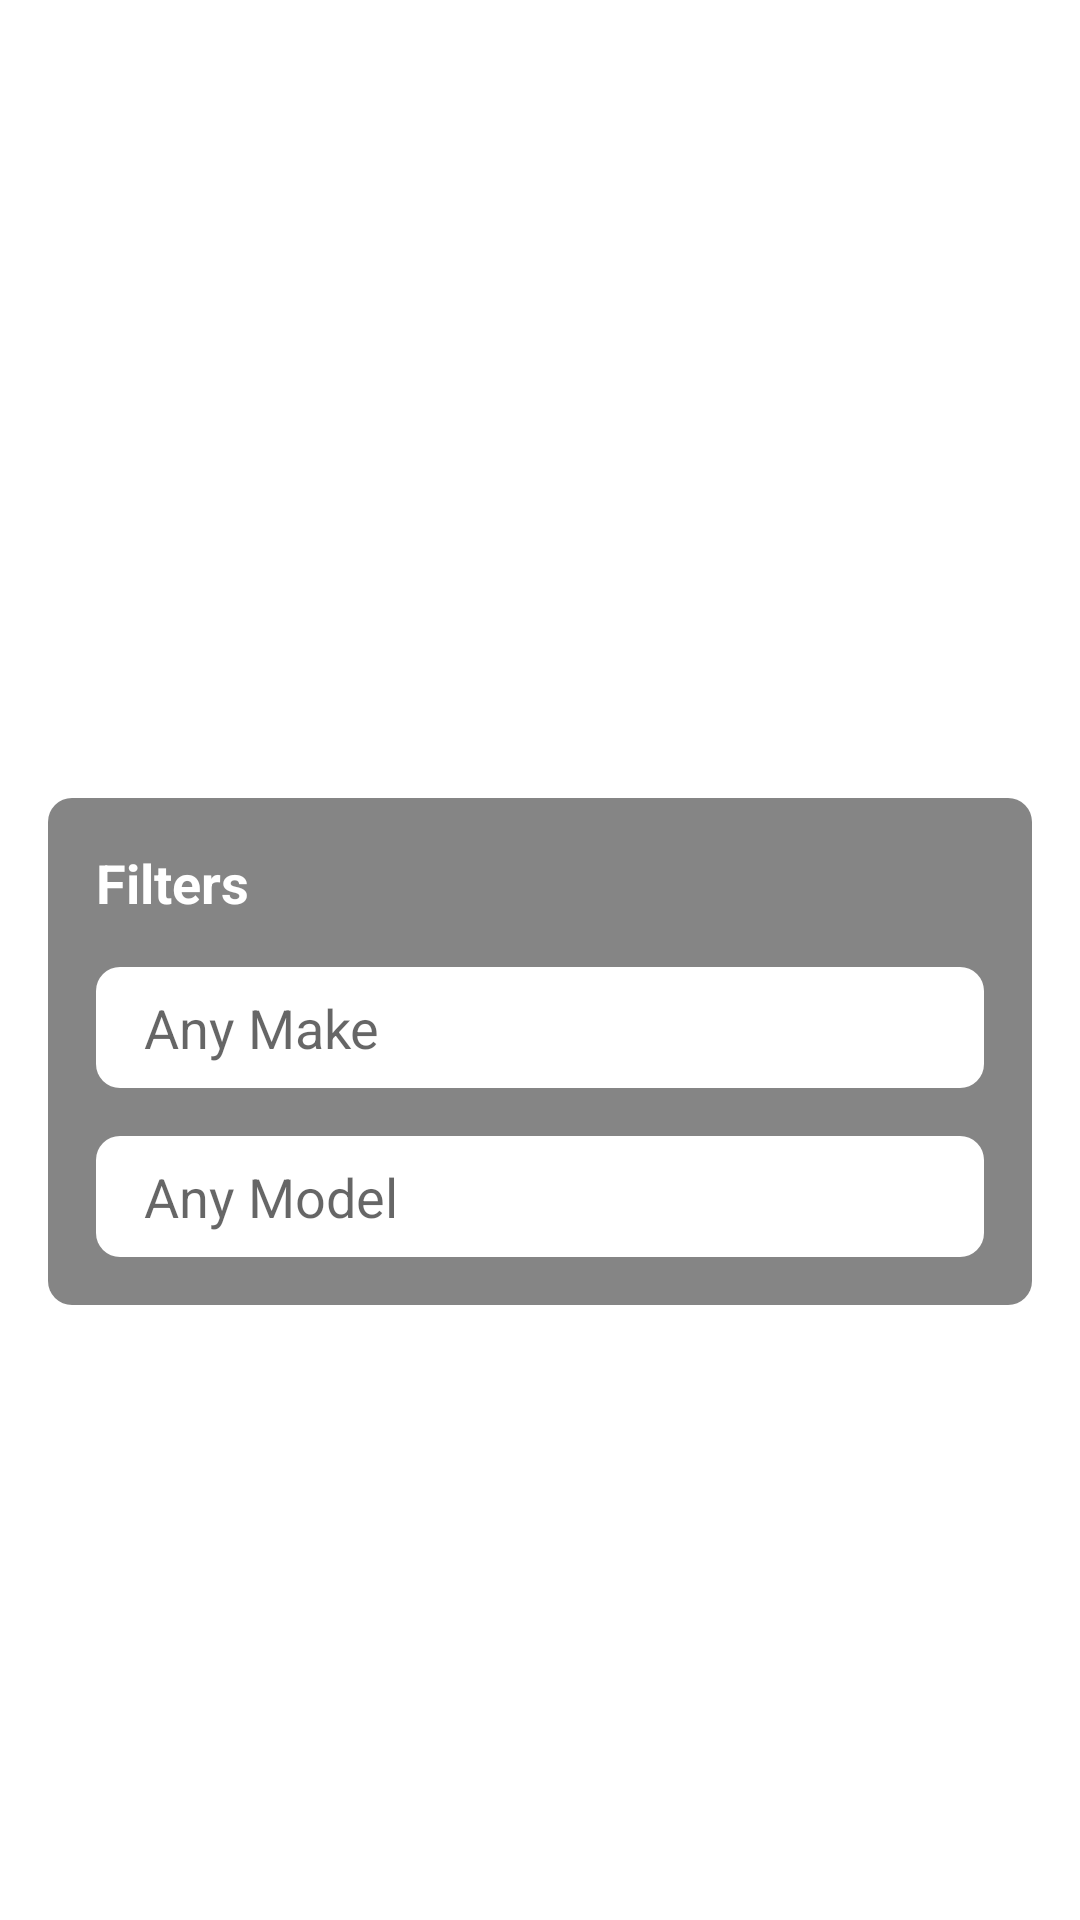

This screen was rendered from an Android layout file. Write that file and the resources it references.
<!-- AndroidManifest.xml: application theme Theme.BellDemo -->
<!-- res/layout/activity_main.xml -->
<?xml version="1.0" encoding="utf-8"?>
<androidx.core.widget.NestedScrollView xmlns:android="http://schemas.android.com/apk/res/android"
    xmlns:app="http://schemas.android.com/apk/res-auto"
    xmlns:tools="http://schemas.android.com/tools"
    android:layout_width="match_parent"
    android:layout_height="match_parent"
    tools:context=".MainActivity"
    tools:ignore="ScrollViewCount">

    <LinearLayout
        android:orientation="vertical"
        android:layout_width="match_parent"
        android:layout_height="wrap_content">

        <androidx.constraintlayout.widget.ConstraintLayout
            android:layout_width="match_parent"
            android:layout_height="250dp">

            <ImageView
                android:layout_width="match_parent"
                android:layout_height="250dp"
                android:scaleType="centerCrop"
                android:src="@drawable/tacoma"
                app:layout_constraintBottom_toBottomOf="parent"
                app:layout_constraintEnd_toEndOf="parent"
                app:layout_constraintStart_toStartOf="parent"
                app:layout_constraintTop_toTopOf="parent"
                tools:ignore="ContentDescription" />

            <TextView
                android:id="@+id/textView"
                android:layout_width="wrap_content"
                android:layout_height="wrap_content"
                android:layout_marginStart="16dp"
                android:text="Tacoma 2021"
                android:textColor="@color/white"
                android:textSize="44sp"
                android:textStyle="bold"
                app:layout_constraintBottom_toTopOf="@+id/textView2"
                app:layout_constraintStart_toStartOf="parent"
                tools:ignore="HardcodedText,MissingConstraints" />

            <TextView
                android:id="@+id/textView2"
                android:layout_width="wrap_content"
                android:layout_height="wrap_content"
                android:layout_marginStart="16dp"
                android:layout_marginBottom="16dp"
                android:text="Get your's now"
                android:textColor="@color/white"
                android:textSize="24sp"
                android:textStyle="bold"
                app:layout_constraintBottom_toBottomOf="parent"
                app:layout_constraintStart_toStartOf="parent"
                tools:ignore="HardcodedText" />

        </androidx.constraintlayout.widget.ConstraintLayout>

        <LinearLayout
            android:layout_margin="16dp"
            android:padding="16dp"
            android:background="@drawable/shape_filter"
            android:orientation="vertical"
            android:layout_width="match_parent"
            android:layout_height="wrap_content">

            <TextView
                android:textStyle="bold"
                android:textSize="18sp"
                android:textColor="@color/white"
                android:text="Filters"
                android:layout_width="match_parent"
                android:layout_height="wrap_content"
                tools:ignore="HardcodedText" />
            <EditText
                android:layout_marginTop="16dp"
                android:background="@drawable/shape_edit"
                android:hint="Any Make"
                android:id="@+id/editMake"
                android:layout_width="match_parent"
                android:layout_height="wrap_content"
                android:autofillHints="Make"
                android:inputType="text"
                tools:ignore="HardcodedText,LabelFor" />

            <EditText
                android:layout_marginTop="16dp"
                android:background="@drawable/shape_edit"
                android:hint="Any Model"
                android:id="@+id/editModel"
                android:layout_width="match_parent"
                android:layout_height="wrap_content"
                android:autofillHints="Make"
                android:inputType="text"
                tools:ignore="HardcodedText,LabelFor" />

        </LinearLayout>


        <androidx.recyclerview.widget.RecyclerView
            android:id="@+id/recycler_view"
            android:layout_width="match_parent"
            android:layout_height="wrap_content"
            app:layoutManager="androidx.recyclerview.widget.LinearLayoutManager"/>
    </LinearLayout>



</androidx.core.widget.NestedScrollView>
<!-- resources referenced by this layout -->
<resources>
  <color name="white">#FFFFFFFF</color>
  <!-- drawable shape_edit (drawable) -->
  <?xml version="1.0" encoding="utf-8"?>
  <shape
      xmlns:android="http://schemas.android.com/apk/res/android"
      android:shape="rectangle">
  
      <corners android:radius="8dp" />
  
      <padding
          android:top="8dp"
          android:bottom="8dp"
          android:left="16dp"
          android:right="16dp" />
  
      <solid android:color="#fff" />
  
  </shape>
  <!-- drawable shape_filter (drawable) -->
  <?xml version="1.0" encoding="utf-8"?>
  <shape
      xmlns:android="http://schemas.android.com/apk/res/android"
      android:shape="rectangle">
  
      <corners android:radius="8dp" />
  
      <solid android:color="@color/dark_gray" />
  
  </shape>
  <style name="Theme.BellDemo" parent="Theme.MaterialComponents.DayNight.DarkActionBar">
          
          <item name="colorPrimary">@color/purple_500</item>
          <item name="colorPrimaryVariant">@color/purple_700</item>
          <item name="colorOnPrimary">@color/white</item>
          
          <item name="colorSecondary">@color/teal_200</item>
          <item name="colorSecondaryVariant">@color/teal_700</item>
          <item name="colorOnSecondary">@color/black</item>
          
          <item name="android:statusBarColor" tools:targetApi="l">?attr/colorPrimaryVariant</item>
          
      </style>
  <color name="dark_gray">#858585</color>
  <color name="purple_500">#FC6016</color>
  <color name="purple_700">#AF400C</color>
  <color name="teal_200">#FC6016</color>
  <color name="teal_700">#FF018786</color>
  <color name="black">#FF000000</color>
</resources>
